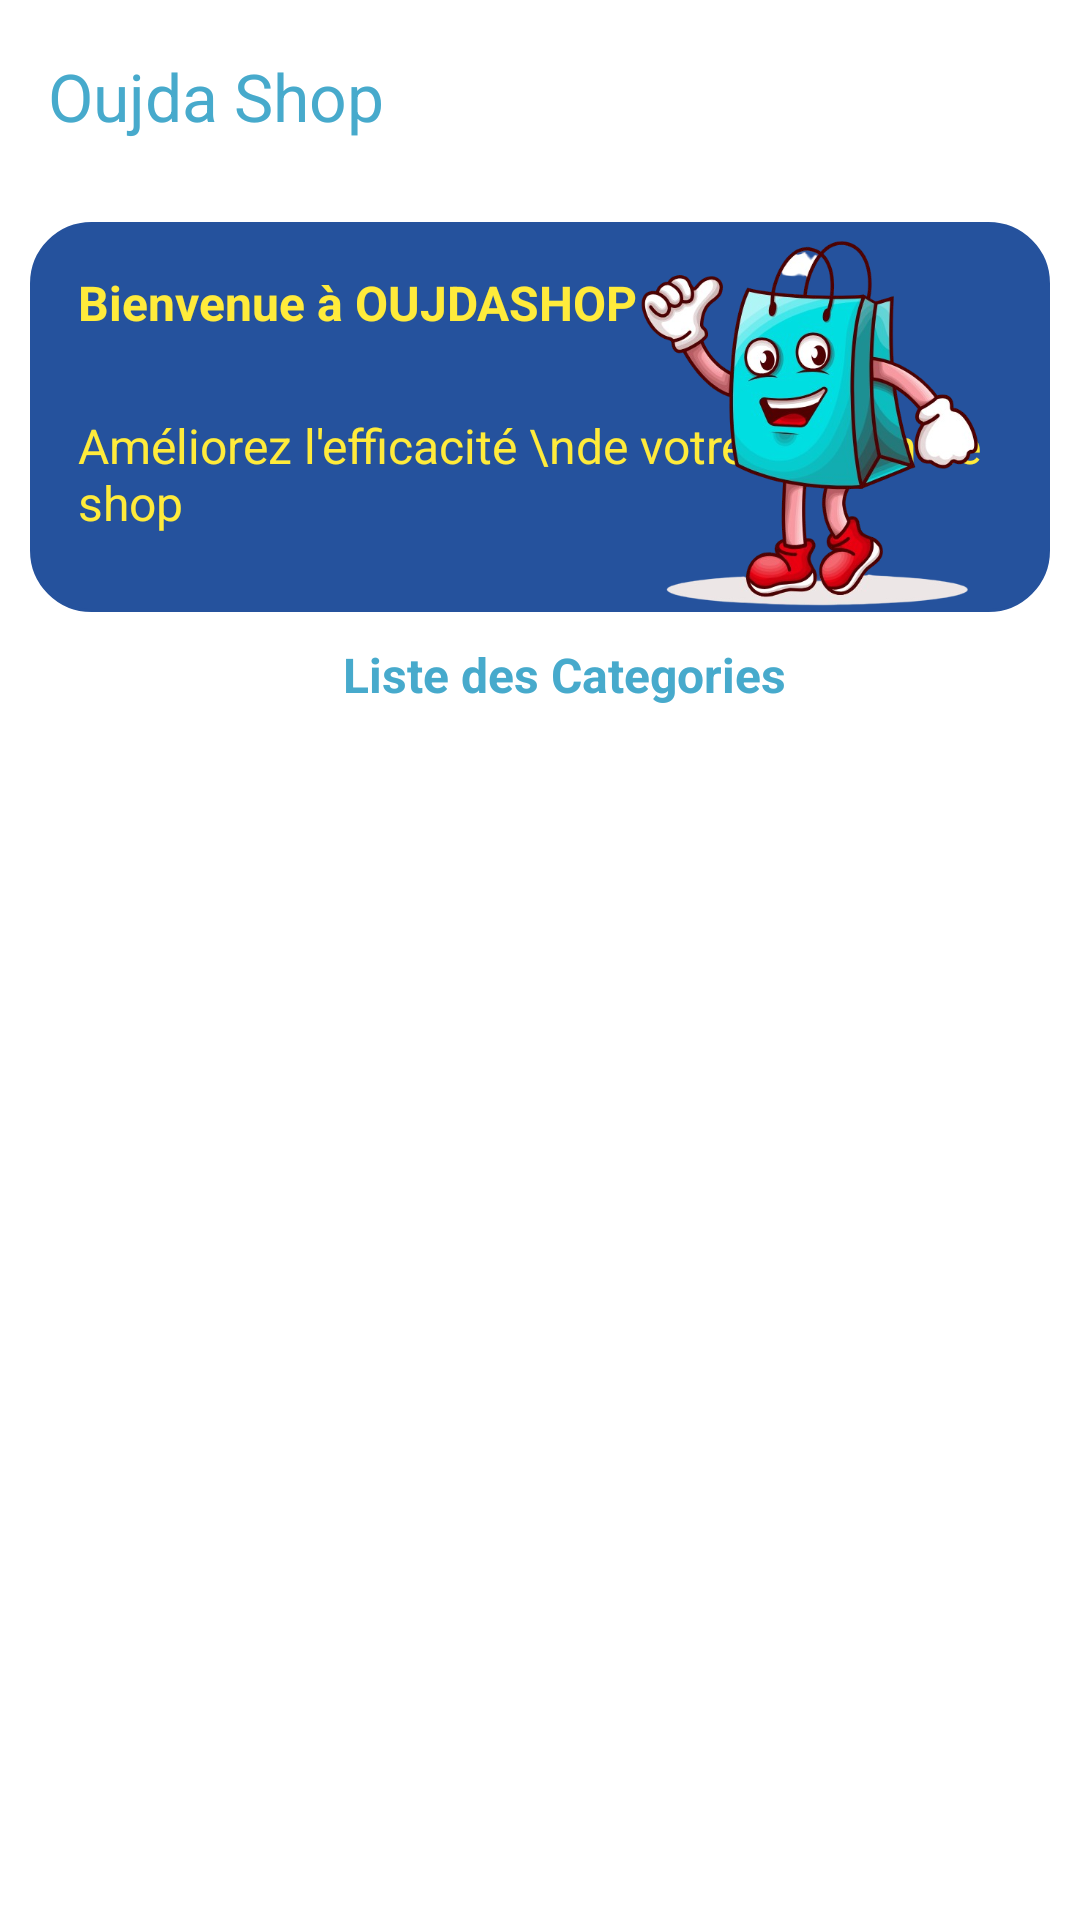

Here is an Android app screen rendered from its layout file. Give the layout XML and the strings, colors and styles it references.
<!-- AndroidManifest.xml: application theme Theme.OujdaShopProject -->
<!-- res/layout/activity_main.xml -->
<?xml version="1.0" encoding="utf-8"?>
<LinearLayout xmlns:android="http://schemas.android.com/apk/res/android"
    xmlns:app="http://schemas.android.com/apk/res-auto"
    xmlns:tools="http://schemas.android.com/tools"
    android:id="@+id/main"
    android:background="@color/white"
    android:layout_width="match_parent"
    android:layout_height="match_parent"
    android:orientation="vertical"
    tools:context=".MainActivity">

    <androidx.appcompat.widget.Toolbar
        android:id="@+id/toolbar"
        app:title="Oujda Shop"
        app:titleTextColor="@color/blue_dark"
        android:layout_width="match_parent"
        android:layout_height="?attr/actionBarSize"
        android:background="@color/white"
       />

    <androidx.constraintlayout.widget.ConstraintLayout
        android:layout_width="match_parent"
        android:layout_height="130dp"
        android:layout_margin="10dp"
        android:backgroundTint="@color/blue"
        android:background="@drawable/banner_background">

        <TextView
            android:id="@+id/textView20"
            android:layout_width="wrap_content"
            android:layout_height="wrap_content"
            android:layout_marginStart="16dp"
            android:layout_marginTop="16dp"
            android:text="Bienvenue à OUJDASHOP"
            android:textColor="@color/jaune"
            android:textSize="16sp"
            android:textStyle="bold"
            app:layout_constraintStart_toStartOf="parent"
            app:layout_constraintTop_toTopOf="parent" />

        <TextView
            android:id="@+id/textView21"
            android:layout_width="wrap_content"
            android:layout_height="wrap_content"
            android:text="Améliorez l'efficacité \nde votre gestion de shop"
            android:textColor="@color/jaune"
            android:textSize="16sp"
            app:layout_constraintBottom_toBottomOf="parent"
            app:layout_constraintStart_toStartOf="@+id/textView20"
            app:layout_constraintTop_toBottomOf="@+id/textView20" />

        <ImageView
            android:id="@+id/imageView3"
            android:layout_width="147dp"
            android:layout_height="122dp"
            android:layout_marginTop="4dp"
            android:layout_marginEnd="8dp"
            android:src="@mipmap/common"
            app:layout_constraintBottom_toBottomOf="parent"
            app:layout_constraintEnd_toEndOf="parent"
            app:layout_constraintTop_toTopOf="parent" />
    </androidx.constraintlayout.widget.ConstraintLayout>
    <LinearLayout
        android:layout_width="match_parent"
        android:layout_height="wrap_content"
        android:orientation="horizontal">

        <TextView

            android:id="@+id/TextV1"
            android:layout_width="0dp"
            android:layout_height="wrap_content"
            android:layout_marginStart="16dp"
            android:layout_weight="1"
            android:gravity="center"
            android:drawablePadding="6dp"
            android:text="Liste des Categories"
            android:textColor="@color/blue_dark"
            android:textSize="16sp"
            android:textStyle="bold" />
    </LinearLayout>

    <ListView
        android:id="@+id/ListView"
        android:layout_width="match_parent"
        android:layout_height="match_parent"
        android:layout_marginTop="16dp"
        android:layout_marginStart="15dp"
        android:layout_marginEnd="15dp"
        android:dividerHeight="10dp"
        android:divider="@android:color/white"
        android:layout_marginBottom="16dp"
         />

</LinearLayout>
<!-- resources referenced by this layout -->
<resources>
  <color name="blue">#25529D</color>
  <color name="blue_dark">#47AACC</color>
  <color name="jaune">#FFEB3B</color>
  <color name="white">#FFFFFFFF</color>
  <!-- drawable banner_background (drawable) -->
  <?xml version="1.0" encoding="utf-8"?>
  <selector xmlns:android="http://schemas.android.com/apk/res/android">
     <item>
         <shape android:shape="rectangle">
             <corners android:radius="20dp"/>
             <stroke android:color="@color/jaune" android:width="1dp"/>
         </shape>
     </item>
  </selector>
  <!-- mipmap common: png bitmap (mipmap-hdpi, 227734 bytes) -->
  <style name="Theme.OujdaShopProject" parent="Base.Theme.OujdaShopProject" />
  <style name="Base.Theme.OujdaShopProject" parent="Theme.Material3.DayNight.NoActionBar">
          
          
      </style>
</resources>
